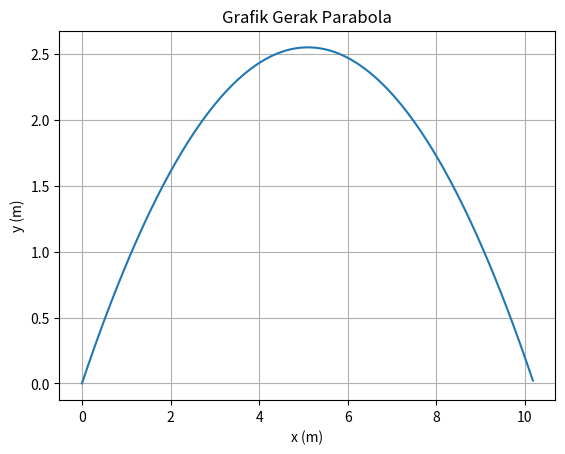

Recreate this plot in Python.
import numpy as np
import matplotlib.pyplot as plt

alpha = np.radians(45)
g = 9.8
v0 = 10

v0x = v0*np.cos(alpha)
v0y = v0*np.sin(alpha)

X = ((v0**2)*np.sin(2*alpha))/(2*g)
print("Jarak Horizontal Maksimum = ",X," m")
Y = ((v0**2)*(np.sin(alpha)**2))/(2*g)
print("Jarak Vertikal Maksimum = ",Y," m")
T = (2*v0*np.sin(alpha))/g
print ("Waktu Mencapai Jarak Horizontal Maksimum = ",T," s")
print("\n")

t = np.arange(0.0, T, 0.01)
y = v0y*t - 0.5*g*t**2
x = v0x*t

fig, ax = plt.subplots()
ax.plot(x, y)
ax.set(xlabel='x (m)', ylabel= 'y (m)' , title='Grafik Gerak Parabola')
ax.grid()
plt.show()

n  = 1.5   
R1 = 20   
R2 = 30

F = (n-1)*((1/R1)+(1/R2))
F = 1/F

print("-"*40)
print("Jarak Parabola = ",F)


